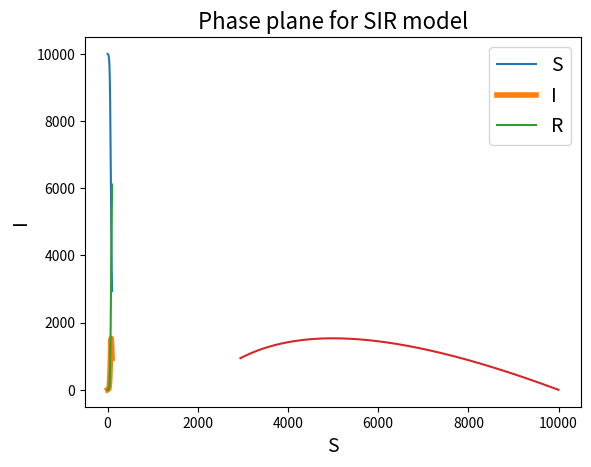

Reproduce this figure in Python.
# import libraries

import numpy as np
import matplotlib.pyplot as plt
from scipy.integrate import odeint

# --- First define the RHS of ODE system --- #

def SIR(y, t):
    # returns RHS of the SIR model
    S, I, R = y

    beta = 2*(10**-5)
    mu = 0.1
    
    N = S + I + R
    Sdot = -beta * S * I
    Idot = beta * S * I - mu * I
    Rdot = mu * I
    
    return Sdot, Idot, Rdot

# --- Problem setup --- #

# set up time grid for the solution
tf = 100
Nsteps = 1000
t = np.linspace(0, tf, Nsteps+1)

# Set initial conditions and put into array y0
S0 = 10**4 - 3
I0 = 3
R0 = 0
y0 = np.array([S0, I0, R0])

# --- Call the ODE solver and extract solutions --- #
  
y_sol = odeint(SIR, y0, t)

# extract S, I, R from the solution array y
S = y_sol[:,0]
I = y_sol[:,1]
R = y_sol[:,2]

# --- Plot various interesting things --- #

# plot the time evolution of the S, I, R
plt.plot(t, S, label = "S")
plt.plot(t, I, lw = 4, label = "I")
plt.plot(t, R, label = "R")

# labels etc
plt.xlabel("time", fontsize = 14)
plt.ylabel("S,I,R", fontsize = 14)
plt.title("SIR model", fontsize = 16)
plt.legend(fontsize = 14)
plt.show()        

# plot the evolution in the S,I phase plane
plt.plot(S, I)

# labels etc
plt.xlabel("S", fontsize = 14)
plt.ylabel("I", fontsize = 14)
plt.title("Phase plane for SIR model", fontsize = 16)